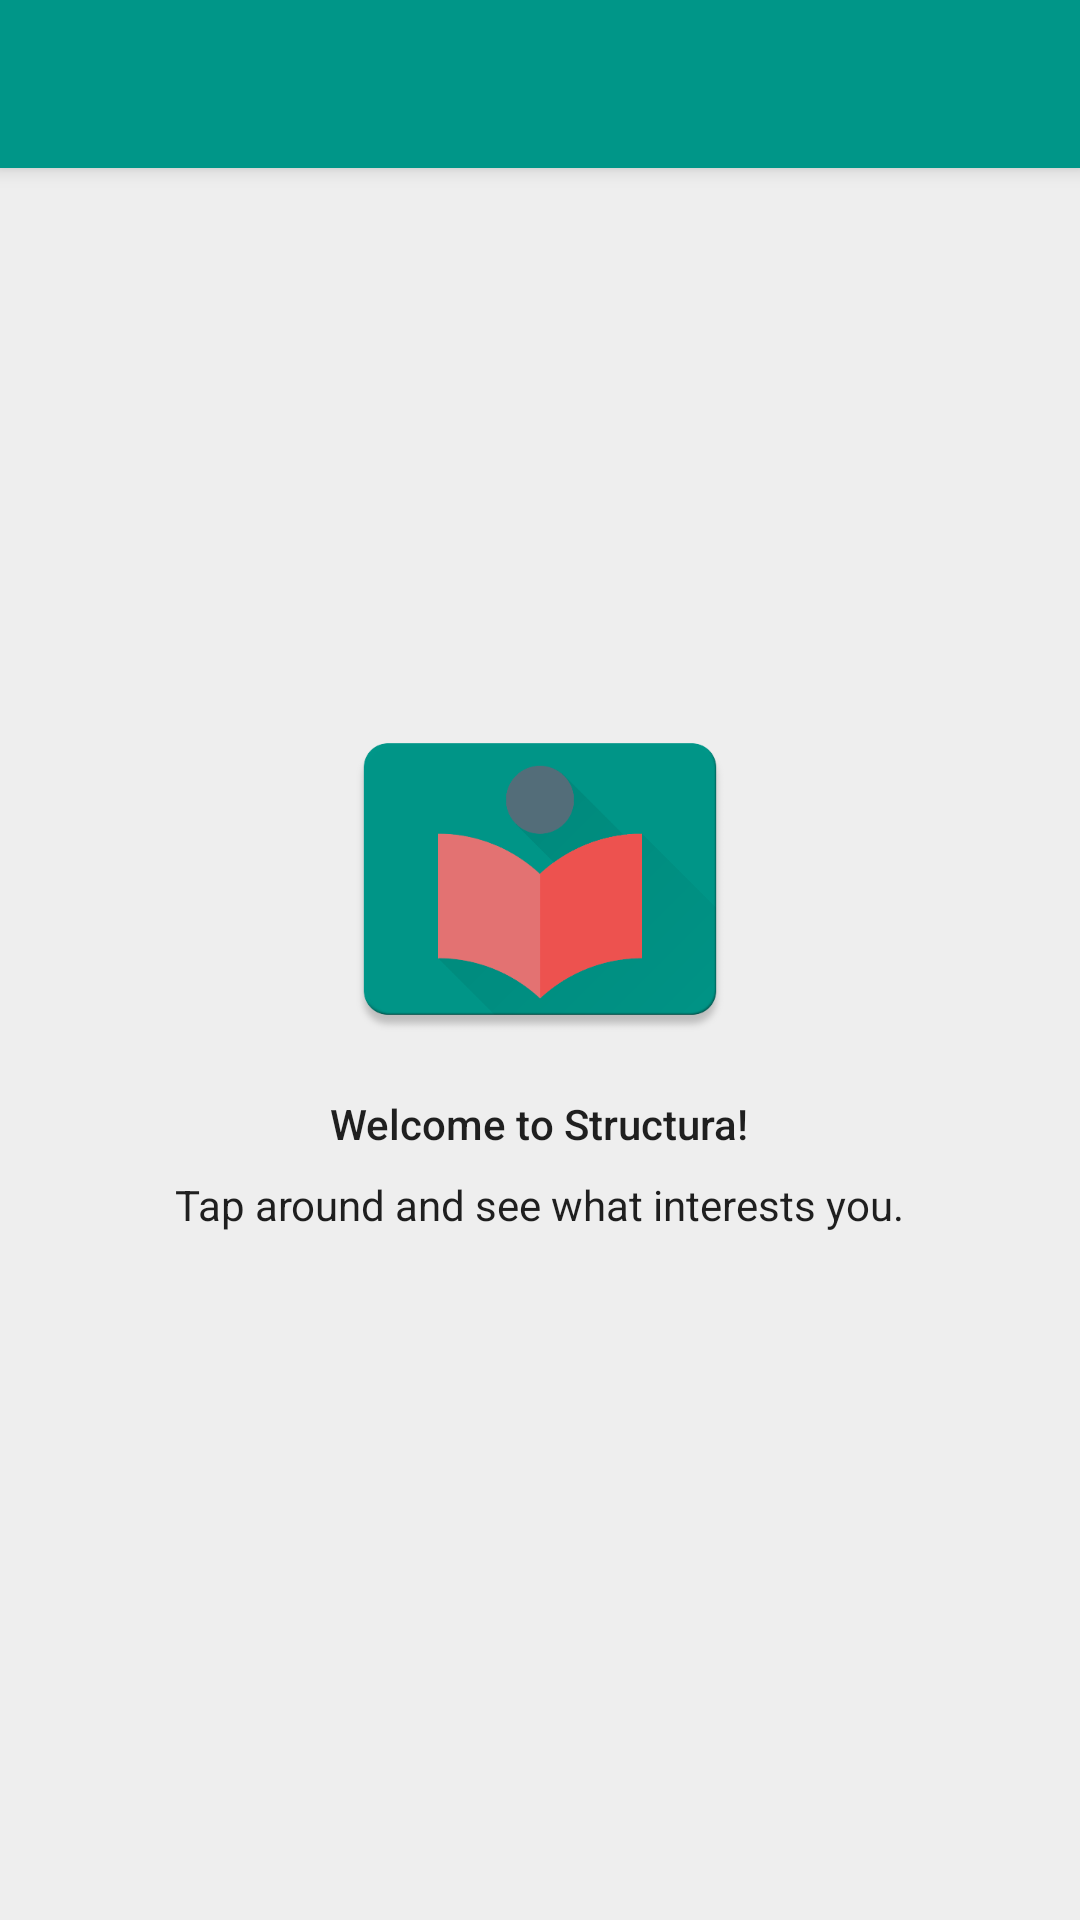

Reconstruct the res/layout file that produces this screen, plus the resources it refers to.
<!-- AndroidManifest.xml: activity theme Theme.Structura.MainActivity -->
<!-- res/layout/activity_main.xml -->
<android.support.v4.widget.DrawerLayout xmlns:android="http://schemas.android.com/apk/res/android"
    xmlns:tools="http://schemas.android.com/tools"
    android:id="@+id/drawer_layout"
    android:layout_width="match_parent"
    android:layout_height="match_parent"
    android:fitsSystemWindows="true"
    tools:context=".activities.MainActivity">

    
    <FrameLayout
        android:id="@+id/main_content"
        android:layout_width="match_parent"
        android:layout_height="match_parent"
        android:clipChildren="false">

        <LinearLayout
            android:id="@+id/headerbar"
            style="@style/HeaderBar"
            android:layout_width="match_parent"
            android:layout_height="wrap_content"
            android:clickable="true"
            android:orientation="vertical">

            <include layout="@layout/toolbar_actionbar" />

        </LinearLayout>
        
        <LinearLayout
            android:layout_width="match_parent"
            android:layout_height="wrap_content"
            android:layout_gravity="center"
            android:orientation="vertical">

            <ImageView
                android:id="@+id/landing_img"
                android:layout_width="@dimen/landing_img_width"
                android:layout_height="@dimen/landing_img_height"
                android:layout_gravity="center_horizontal"
                android:contentDescription="@string/desc_landing_img"
                android:scaleType="centerInside"
                android:src="@drawable/structura_logo" />

            <TextView
                android:id="@+id/landing_body_txt_2"
                android:layout_width="wrap_content"
                android:layout_height="wrap_content"
                android:layout_gravity="center_horizontal"
                android:layout_marginTop="@dimen/element_spacing_normal"
                android:paddingLeft="@dimen/content_padding_normal"
                android:paddingRight="@dimen/content_padding_normal"
                android:text="@string/landing_body_txt_1"
                android:textAppearance="@style/TextBody2"
                android:textIsSelectable="false" />

            <TextView
                android:id="@+id/landing_body_txt_1"
                android:layout_width="wrap_content"
                android:layout_height="wrap_content"
                android:layout_gravity="center_horizontal"
                android:layout_marginTop="@dimen/element_spacing_normal"
                android:paddingLeft="@dimen/content_padding_normal"
                android:paddingRight="@dimen/content_padding_normal"
                android:text="@string/landing_body_txt_2"
                android:textAppearance="@style/TextBody1"
                android:textIsSelectable="false" />
        </LinearLayout>

    </FrameLayout>

    
    <include layout="@layout/drawer" />
</android.support.v4.widget.DrawerLayout>
<!-- res/layout/toolbar_actionbar.xml (included above) -->
<?xml version="1.0" encoding="utf-8"?>
<android.support.v7.widget.Toolbar xmlns:android="http://schemas.android.com/apk/res/android"
    android:id="@+id/toolbar_actionbar"
    style="@style/Widget.Structura.Toolbar.ActionBar"
    android:layout_width="match_parent"
    android:layout_height="?attr/actionBarSize" />
<!-- res/layout/drawer.xml (included above) -->
<?xml version="1.0" encoding="utf-8"?>
<ScrollView xmlns:android="http://schemas.android.com/apk/res/android"
    android:id="@+id/drawer"
    android:layout_width="@dimen/drawer_width"
    android:layout_height="match_parent"
    android:layout_gravity="start"
    android:background="@color/drawer_bg"
    android:fitsSystemWindows="true">

    
    <LinearLayout
        android:id="@+id/drawer_items_list"
        android:layout_width="match_parent"
        android:layout_height="wrap_content"
        android:layout_marginBottom="@dimen/drawer_list_margin_bottom"
        android:layout_marginTop="@dimen/drawer_list_margin_top"
        android:orientation="vertical" />
</ScrollView>
<!-- resources referenced by this layout -->
<resources>
  <color name="drawer_bg">@color/theme_window_bg</color>
  <dimen name="content_padding_normal">16dp</dimen>
  <dimen name="drawer_list_margin_bottom">8dp</dimen>
  <dimen name="drawer_list_margin_top">8dp</dimen>
  <dimen name="drawer_width">260dp</dimen>
  <dimen name="element_spacing_normal">8dp</dimen>
  <dimen name="landing_img_height">128dp</dimen>
  <dimen name="landing_img_width">176dp</dimen>
  <string name="desc_landing_img">Landing Image</string>
  <string name="landing_body_txt_1">Welcome to Structura!</string>
  <string name="landing_body_txt_2">Tap around and see what interests you.</string>
  <style name="HeaderBar">
          <item name="android:background">?attr/colorPrimary</item>
      </style>
  <style name="TextBody1" parent="TextAppearance.AppCompat.Body1">
          <item name="android:textSize">@dimen/text_size_small</item>
          <item name="android:lineSpacingMultiplier">1.1</item>
      </style>
  <style name="TextBody2" parent="TextAppearance.AppCompat.Body2">
          <item name="android:textSize">@dimen/text_size_small</item>
      </style>
  <style name="Widget.Structura.Toolbar.ActionBar" parent="Widget.Structura.Toolbar">
          <item name="android:gravity">center_vertical</item>
          <item name="contentInsetStart">@dimen/keyline_2</item>
          <item name="contentInsetEnd">@dimen/keyline_2</item>
          <item name="elevation">@dimen/headerbar_elevation</item>
          <item name="theme">@style/ActionBarThemeOverlay</item>
          <item name="popupTheme">@style/ActionBarPopupThemeOverlay</item>
      </style>
  <style name="Theme.Structura.MainActivity" parent="Theme.Structura.WithNavDrawer" />
  <color name="theme_window_bg">@color/grey_200</color>
  <dimen name="text_size_small">14sp</dimen>
  <style name="Widget.Structura.Toolbar" parent="Widget.AppCompat.Toolbar" />
  <dimen name="keyline_2">72dp</dimen>
  <dimen name="headerbar_elevation">4dp</dimen>
  <style name="ActionBarThemeOverlay" parent="ThemeOverlay.AppCompat.Dark.ActionBar" />
  <style name="ActionBarPopupThemeOverlay" parent="ThemeOverlay.AppCompat.Light" />
  <style name="Theme.Structura.WithNavDrawer" parent="Theme.Structura" />
  <color name="grey_200">#eeeeee</color>
  <style name="Theme.Structura" parent="Base.Theme.Structura" />
  <style name="Theme" parent="FrameworkRoot.Theme">
          
          <item name="android:editTextBackground">@android:drawable/edit_text</item>
          <item name="android:editTextStyle">@style/Widget.Structura.EditText</item>
      </style>
  <color name="theme_primary">@color/teal_500</color>
  <color name="theme_primary_dark">@color/teal_700</color>
  <color name="theme_accent_1">@color/red_A200</color>
  <style name="Widget.Structura.PopupMenu" parent="Widget.AppCompat.Light.PopupMenu" />
  <style name="Widget.Structura.ListView.DropDown" parent="Widget.AppCompat.Light.ListView.DropDown">
          <item name="android:divider">@null</item>
          <item name="android:dividerHeight">0dp</item>
      </style>
  <style name="TextLargePopupMenu" parent="TextAppearance.AppCompat.Widget.PopupMenu.Large" />
  <style name="Widget.Structura.SearchView" parent="Widget.AppCompat.SearchView" />
  <style name="FrameworkRoot.Theme" parent="Theme.AppCompat.Light.NoActionBar" />
  <style name="Widget.Structura.EditText" parent="Widget.AppCompat.EditText" />
  <color name="teal_500">#009688</color>
  <color name="teal_700">#00796b</color>
  <color name="red_A200">#ff5252</color>
</resources>
